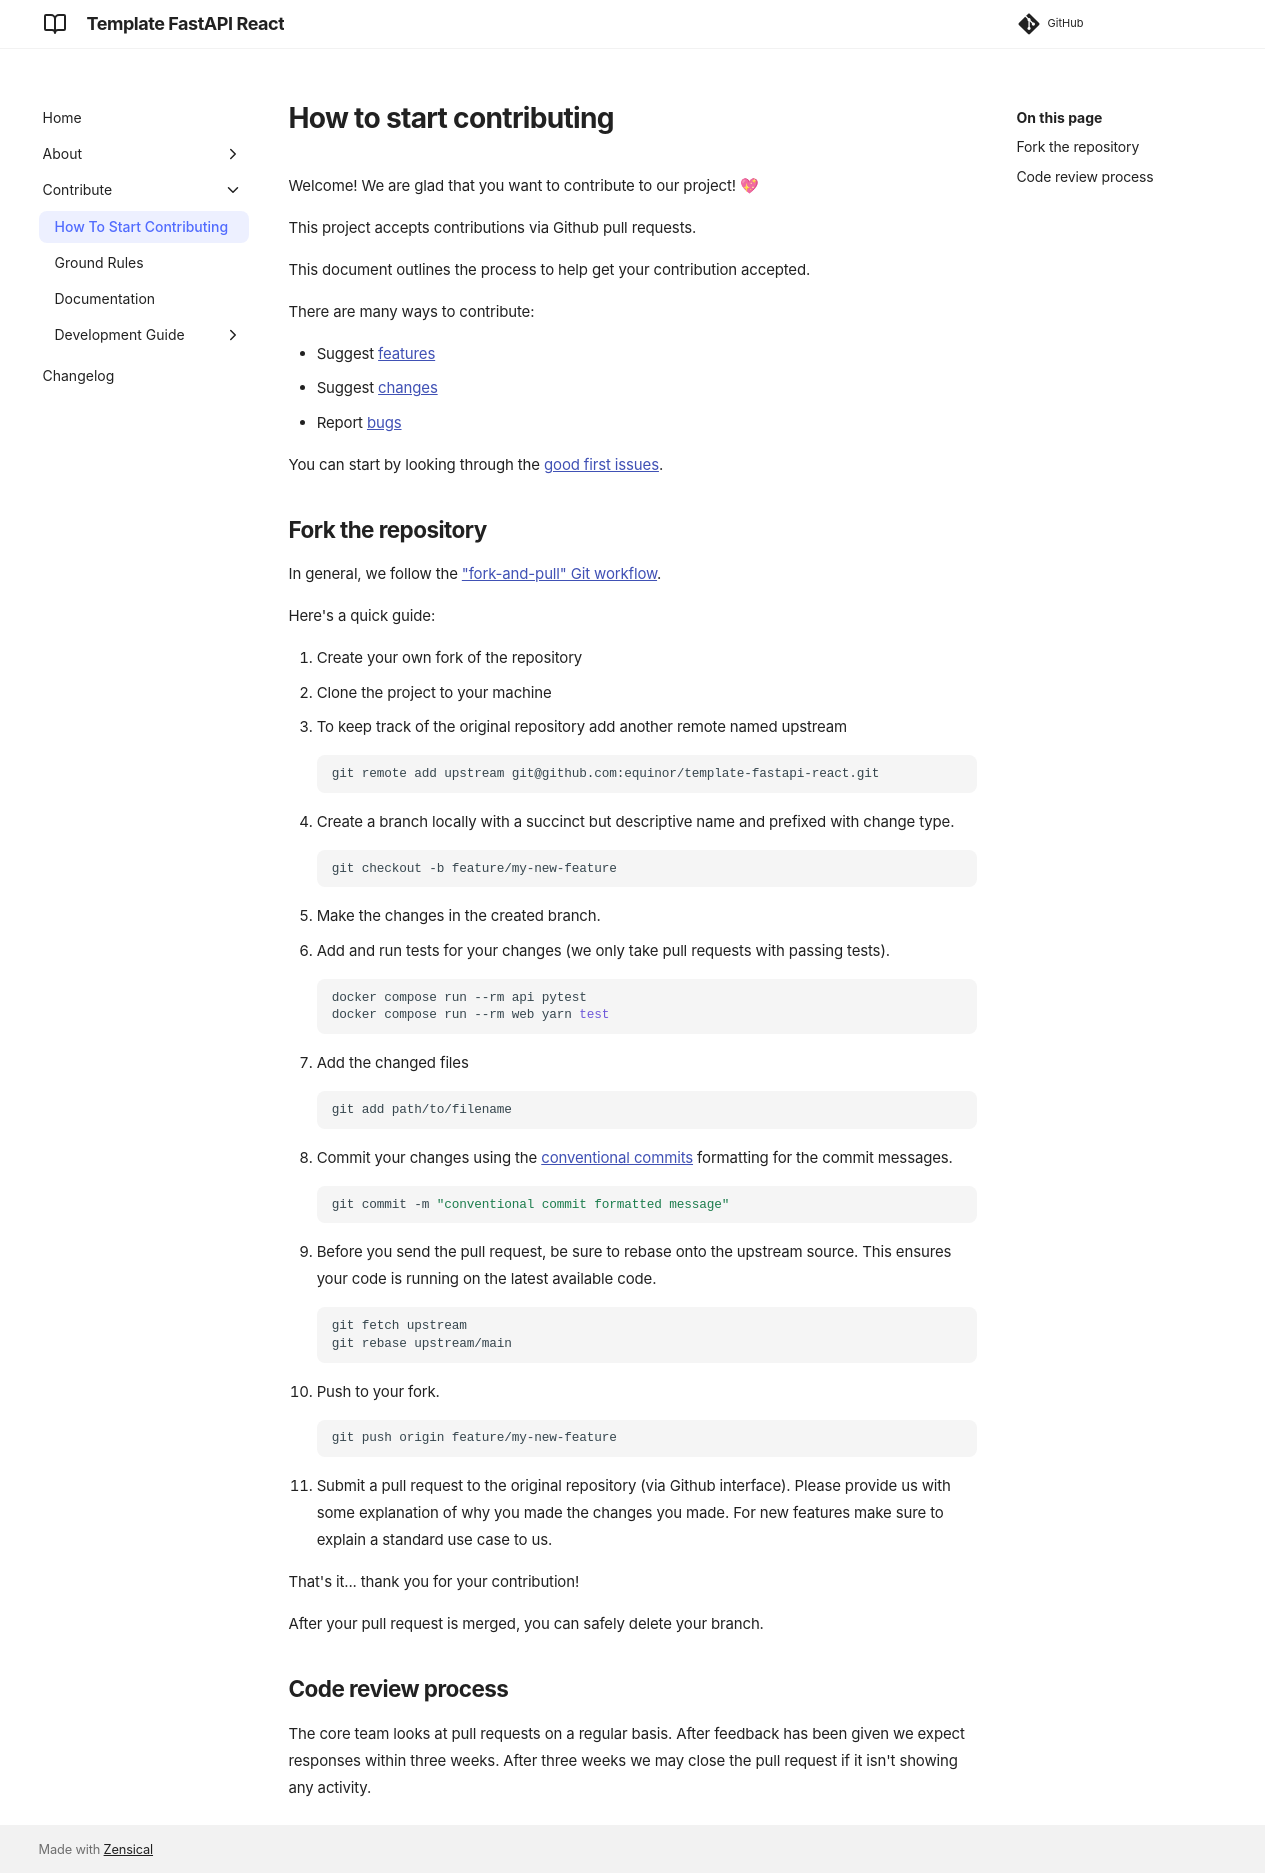

repository: equinor/template-fastapi-react · page: contribute/01-how-to-start-contributing/index.html · generator: mkdocs

# How to start contributing

Welcome! We are glad that you want to contribute to our project! 💖

This project accepts contributions via Github pull requests.

This document outlines the process to help get your contribution accepted.

There are many ways to contribute:

* Suggest [features](https://github.com/equinor/template-fastapi-react/issues/new?assignees=&labels=type%3A+%3Abulb%3A+feature+request&template=feature-request.md&title=)
* Suggest [changes](https://github.com/equinor/template-fastapi-react/issues/new?assignees=&labels=type%3A+%3Awrench%3A+maintenance&template=code-maintenance.md&title=)
* Report [bugs](https://github.com/equinor/template-fastapi-react/issues/new?assignees=&labels=type%3A+%3Abug+bug&template=bug-report.md&title=)

You can start by looking through the [good first issues](https://github.com/equinor/template-fastapi-react/issues?q=is%3Aopen+is%3Aissue+label%3A%22%3Ahatching_chick%3A+good+first+issue%22).

## Fork the repository

In general, we follow the ["fork-and-pull" Git workflow](https://github.com/susam/gitpr).

Here's a quick guide:

1. Create your own fork of the repository
2. Clone the project to your machine
3. To keep track of the original repository add another remote named upstream
```shell
git remote add upstream git@github.com:equinor/template-fastapi-react.git
```
4. Create a branch locally with a succinct but descriptive name and prefixed with change type.
```shell
git checkout -b feature/my-new-feature
```
5. Make the changes in the created branch.
6. Add and run tests for your changes (we only take pull requests with passing tests).
```shell
docker compose run --rm api pytest
docker compose run --rm web yarn test
```
7. Add the changed files
```shell
git add path/to/filename
```
8. Commit your changes using the [conventional commits](https://www.conventionalcommits.org/en/v1.0.0/) formatting for the commit messages.
```shell
git commit -m "conventional commit formatted message"
```
9. Before you send the pull request, be sure to rebase onto the upstream source. This ensures your code is running on the latest available code.
```shell
git fetch upstream
git rebase upstream/main
```
10. Push to your fork.
```shell
git push origin feature/my-new-feature
```
11. Submit a pull request to the original repository (via Github interface). Please provide us with some explanation of why you made the changes you made. For new features make sure to explain a standard use case to us.

That's it... thank you for your contribution!

After your pull request is merged, you can safely delete your branch.

## Code review process

The core team looks at pull requests on a regular basis. After feedback has been given we expect responses within three weeks. After three weeks we may close the pull request if it isn't showing any activity.
